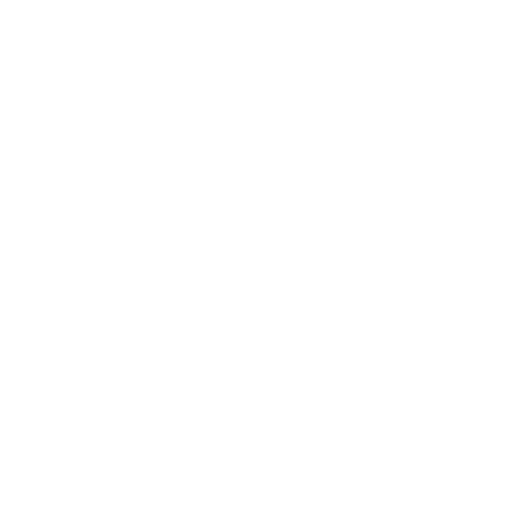
t = 0.00 s
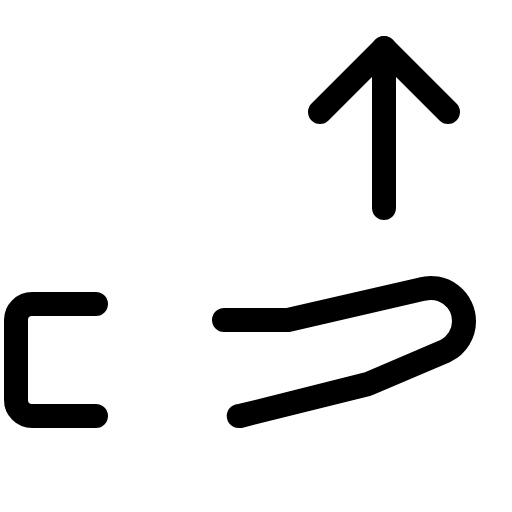
t = 0.38 s
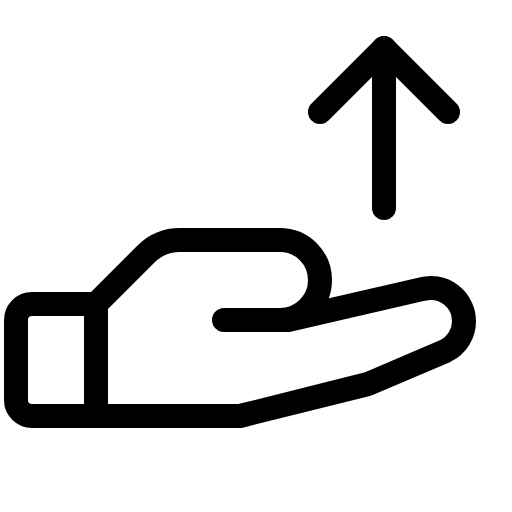
t = 1.13 s
t = 1.50 s: frame unchanged from t = 1.13 s, image omitted
t = 1.88 s: frame unchanged from t = 1.13 s, image omitted
t = 2.63 s: frame unchanged from t = 1.13 s, image omitted

The animated SVG that drew these frames (rendered in a browser with its animation timeline set to each time). Animation: 1 CSS @keyframes rule; one cycle of 3.00 s, repeats indefinitely.

<svg xmlns="http://www.w3.org/2000/svg" viewBox="0 0 256 256">
  <style>
    .draw-line {
      stroke-dasharray: 2000;
      stroke-dashoffset: 0;
    }
    svg:hover .draw-line {
      animation: phosphor-draw-in 3s ease-in-out infinite alternate;
    }
    @keyframes phosphor-draw-in {
      0%   { stroke-dashoffset: 2000; }
      50%  { stroke-dashoffset: 0; }
      100% { stroke-dashoffset: 0; }
    }
  </style><rect width="256" height="256" fill="none"/><path d="M48,208H16a8,8,0,0,1-8-8V160a8,8,0,0,1,8-8H48" fill="none" stroke="currentColor" stroke-linecap="round" stroke-linejoin="round" stroke-width="12" class="draw-line"/><path d="M112,160h32l67-15.41a16.61,16.61,0,0,1,21,16h0a16.59,16.59,0,0,1-9.18,14.85L184,192l-64,16H48V152l25-25a24,24,0,0,1,17-7H140a20,20,0,0,1,20,20h0a20,20,0,0,1-20,20Z" fill="none" stroke="currentColor" stroke-linecap="round" stroke-linejoin="round" stroke-width="12" class="draw-line"/><line x1="192" y1="24" x2="192" y2="104" fill="none" stroke="currentColor" stroke-linecap="round" stroke-linejoin="round" stroke-width="12" class="draw-line"/><polyline points="160 56 192 24 224 56" fill="none" stroke="currentColor" stroke-linecap="round" stroke-linejoin="round" stroke-width="12" class="draw-line"/></svg>
